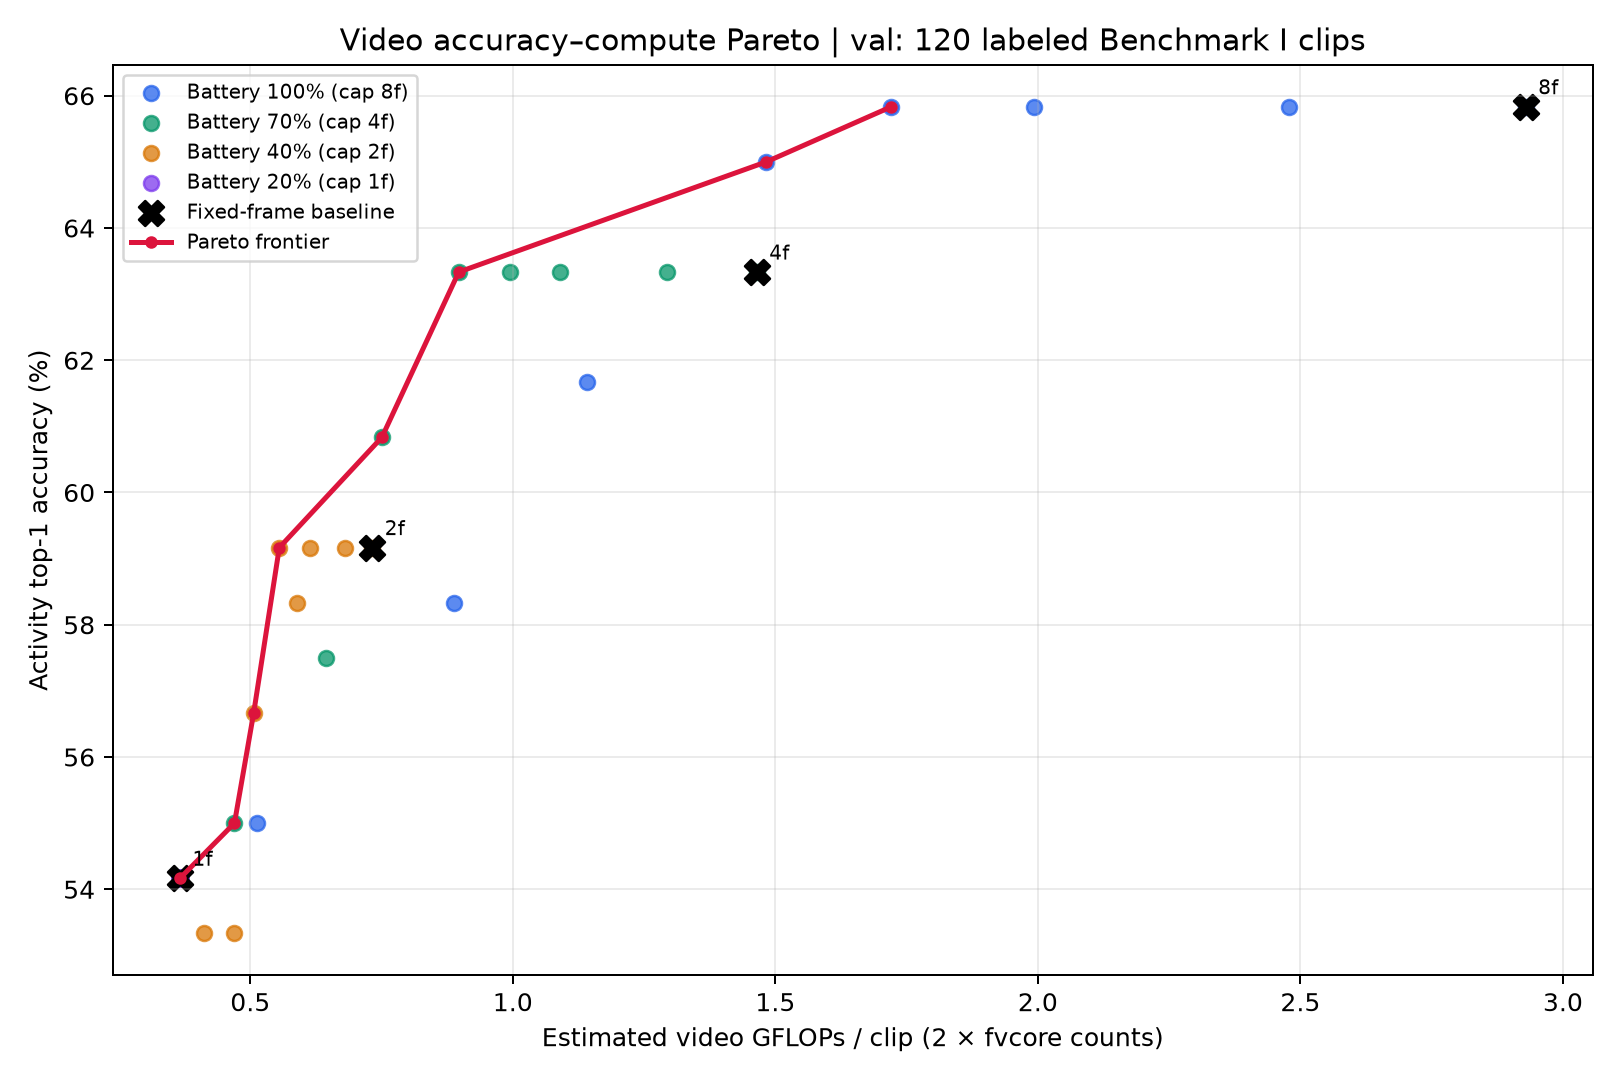

Data behind this chart, as committed beside it:
policy, battery_pct, confidence_threshold, frame_cap, samples, activity_accuracy, activity_macro_f1, avg_frames, early_exit_rate, avg_video_gmacs, avg_video_gflops_est, avg_video_confidence, pareto_frontier
threshold_sweep, 100, 0.0, 8, 120, 0.5417, 0.1407, 1.0, 1.0, 0.1831, 0.3661, 0.7798, True
threshold_sweep, 100, 0.5, 8, 120, 0.55, 0.1223, 1.4, 0.975, 0.2563, 0.5126, 0.805, False
threshold_sweep, 100, 0.65, 8, 120, 0.5833, 0.1682, 2.425, 0.8583, 0.4439, 0.8879, 0.8185, False
threshold_sweep, 100, 0.75, 8, 120, 0.6167, 0.1766, 3.117, 0.75, 0.5706, 1.141, 0.8178, False
threshold_sweep, 100, 0.85, 8, 120, 0.65, 0.1984, 4.05, 0.6167, 0.7414, 1.483, 0.8071, True
threshold_sweep, 100, 0.9, 8, 120, 0.6583, 0.2055, 4.7, 0.5083, 0.8604, 1.721, 0.8009, True
threshold_sweep, 100, 0.95, 8, 120, 0.6583, 0.2285, 5.442, 0.3917, 0.9962, 1.992, 0.7928, False
threshold_sweep, 100, 0.99, 8, 120, 0.6583, 0.2285, 6.767, 0.2, 1.239, 2.478, 0.7751, False
threshold_sweep, 100, 1.0, 8, 120, 0.6583, 0.2285, 8.0, 0.0, 1.465, 2.929, 0.7708, False
battery_example, 100, 0.95, 8, 120, 0.6583, 0.2285, 5.442, 0.3917, 0.9962, 1.992, 0.7928, False
threshold_sweep, 70, 0.0, 4, 120, 0.5417, 0.1407, 1.0, 1.0, 0.1831, 0.3661, 0.7798, True
threshold_sweep, 70, 0.5, 4, 120, 0.55, 0.1218, 1.283, 0.9667, 0.2349, 0.4699, 0.8043, True
threshold_sweep, 70, 0.65, 4, 120, 0.575, 0.154, 1.758, 0.8083, 0.3219, 0.6438, 0.8086, False
threshold_sweep, 70, 0.75, 4, 120, 0.6083, 0.1618, 2.05, 0.7167, 0.3753, 0.7506, 0.8074, True
threshold_sweep, 70, 0.85, 4, 120, 0.6333, 0.1745, 2.45, 0.5833, 0.4485, 0.897, 0.7956, True
threshold_sweep, 70, 0.9, 4, 120, 0.6333, 0.1745, 2.717, 0.5, 0.4973, 0.9947, 0.7888, False
threshold_sweep, 70, 0.95, 4, 120, 0.6333, 0.1916, 2.975, 0.375, 0.5446, 1.089, 0.7822, False
threshold_sweep, 70, 0.99, 4, 120, 0.6333, 0.1909, 3.533, 0.1833, 0.6468, 1.294, 0.7646, False
threshold_sweep, 70, 1.0, 4, 120, 0.6333, 0.1909, 4.0, 0.0, 0.7323, 1.465, 0.7617, False
battery_example, 70, 0.85, 4, 120, 0.6333, 0.1745, 2.45, 0.5833, 0.4485, 0.897, 0.7956, True
threshold_sweep, 40, 0.0, 2, 120, 0.5417, 0.1407, 1.0, 1.0, 0.1831, 0.3661, 0.7798, True
threshold_sweep, 40, 0.5, 2, 120, 0.5333, 0.1192, 1.125, 0.875, 0.206, 0.4119, 0.8039, False
threshold_sweep, 40, 0.65, 2, 120, 0.5333, 0.1225, 1.283, 0.7167, 0.2349, 0.4699, 0.8128, False
threshold_sweep, 40, 0.75, 2, 120, 0.5667, 0.1357, 1.383, 0.6167, 0.2532, 0.5065, 0.8108, True
threshold_sweep, 40, 0.85, 2, 120, 0.5917, 0.151, 1.517, 0.4833, 0.2777, 0.5553, 0.799, True
threshold_sweep, 40, 0.9, 2, 120, 0.5833, 0.1493, 1.608, 0.3917, 0.2944, 0.5889, 0.7899, False
threshold_sweep, 40, 0.95, 2, 120, 0.5917, 0.1652, 1.675, 0.325, 0.3066, 0.6133, 0.7847, False
threshold_sweep, 40, 0.99, 2, 120, 0.5917, 0.1642, 1.858, 0.1417, 0.3402, 0.6804, 0.7674, False
threshold_sweep, 40, 1.0, 2, 120, 0.5917, 0.1642, 2.0, 0.0, 0.3661, 0.7323, 0.7656, False
battery_example, 40, 0.65, 2, 120, 0.5333, 0.1225, 1.283, 0.7167, 0.2349, 0.4699, 0.8128, False
threshold_sweep, 20, 0.0, 1, 120, 0.5417, 0.1407, 1.0, 0.0, 0.1831, 0.3661, 0.7798, True
threshold_sweep, 20, 0.5, 1, 120, 0.5417, 0.1407, 1.0, 0.0, 0.1831, 0.3661, 0.7798, True
threshold_sweep, 20, 0.65, 1, 120, 0.5417, 0.1407, 1.0, 0.0, 0.1831, 0.3661, 0.7798, True
threshold_sweep, 20, 0.75, 1, 120, 0.5417, 0.1407, 1.0, 0.0, 0.1831, 0.3661, 0.7798, True
threshold_sweep, 20, 0.85, 1, 120, 0.5417, 0.1407, 1.0, 0.0, 0.1831, 0.3661, 0.7798, True
threshold_sweep, 20, 0.9, 1, 120, 0.5417, 0.1407, 1.0, 0.0, 0.1831, 0.3661, 0.7798, True
threshold_sweep, 20, 0.95, 1, 120, 0.5417, 0.1407, 1.0, 0.0, 0.1831, 0.3661, 0.7798, True
threshold_sweep, 20, 0.99, 1, 120, 0.5417, 0.1407, 1.0, 0.0, 0.1831, 0.3661, 0.7798, True
threshold_sweep, 20, 1.0, 1, 120, 0.5417, 0.1407, 1.0, 0.0, 0.1831, 0.3661, 0.7798, True
battery_example, 20, 0.5, 1, 120, 0.5417, 0.1407, 1.0, 0.0, 0.1831, 0.3661, 0.7798, True
fixed_1_frames, 100, , 1, 120, 0.5417, 0.1407, 1.0, 0.0, 0.1831, 0.3661, , True
fixed_2_frames, 100, , 2, 120, 0.5917, 0.1642, 2.0, 0.0, 0.3661, 0.7323, , False
fixed_4_frames, 100, , 4, 120, 0.6333, 0.1909, 4.0, 0.0, 0.7323, 1.465, , False
fixed_8_frames, 100, , 8, 120, 0.6583, 0.2285, 8.0, 0.0, 1.465, 2.929, , False
